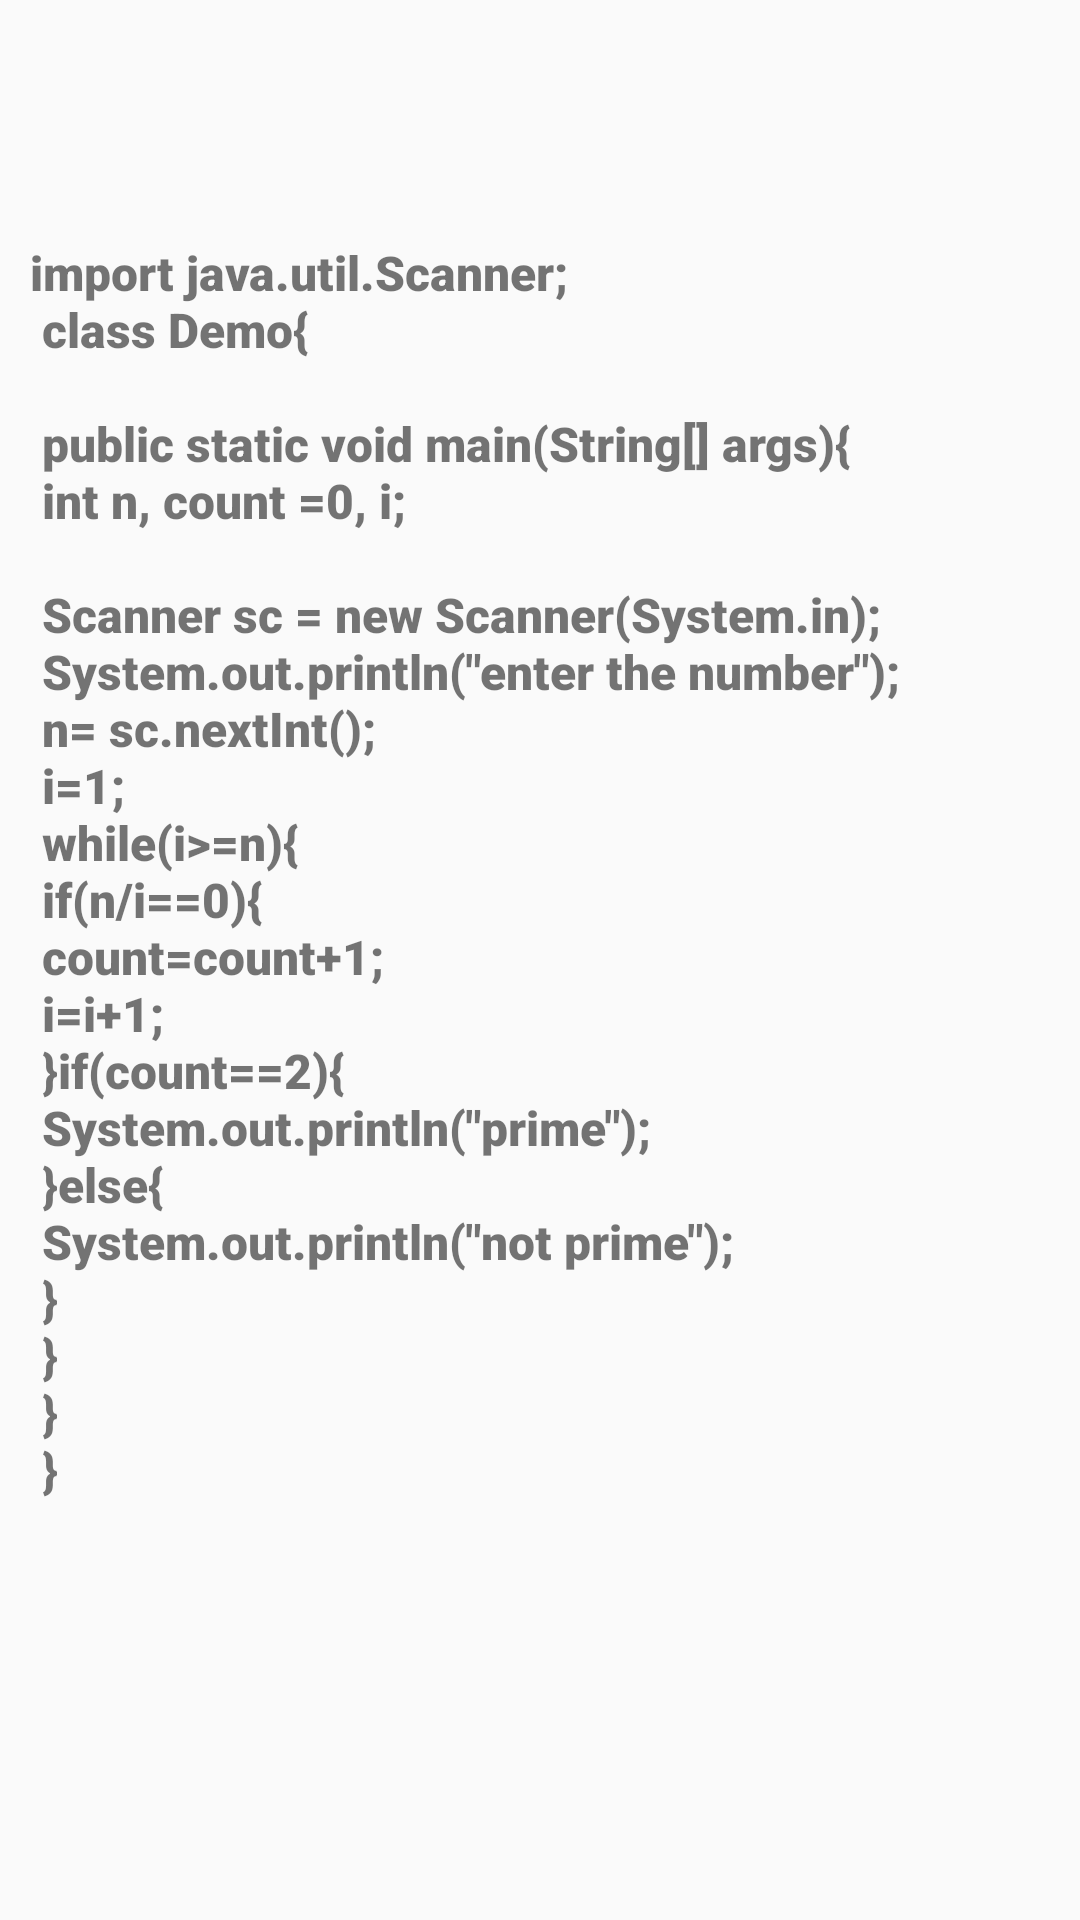

This screen was rendered from an Android layout file. Write that file and the resources it references.
<!-- AndroidManifest.xml: application theme Theme.JavaSolution -->
<!-- res/layout/activity_main9.xml -->
<?xml version="1.0" encoding="utf-8"?>
<LinearLayout xmlns:android="http://schemas.android.com/apk/res/android"
    xmlns:app="http://schemas.android.com/apk/res-auto"
    xmlns:tools="http://schemas.android.com/tools"
    android:layout_width="match_parent"
    android:layout_height="match_parent"
    android:orientation="vertical"
    tools:context=".MainActivity3">

    <ScrollView
        android:layout_width="match_parent"
        android:layout_height="800dp"
        android:layout_marginTop="40dp"
        tools:ignore="UselessParent">

        <LinearLayout
            android:layout_width="match_parent"
            android:layout_height="wrap_content"
            android:orientation="vertical">
            <ImageView
                android:layout_width="40dp"
                android:layout_height="30dp"
                android:src="@drawable/baseline_content_copy_24"
                android:layout_marginRight="20dp"
                android:layout_gravity="right"
                android:id="@+id/img6">

            </ImageView>


            <TextView
                android:layout_width="match_parent"
                android:layout_height="wrap_content"
                android:layout_margin="10dp"
                android:layout_marginTop="80dp"
                android:fontFamily="sans-serif-black"
                android:id="@+id/TV6"
                android:text="@string/b5"
                android:textSize="16dp">


            </TextView>

        </LinearLayout>
    </ScrollView>
</LinearLayout>
<!-- resources referenced by this layout -->
<resources>
  <string name="b5">
          import java.util.Scanner;\n
  class Demo{\n
  \n
      public static void main(String[] args){\n
          int n, count =0, i;\n
          \n
          Scanner sc = new Scanner(System.in);\n
          System.out.println(\"enter the number\");\n
          n= sc.nextInt();\n
          i=1;\n
          while(i&gt;=n){\n
              if(n/i==0){\n
                  count=count+1;\n
                  i=i+1;\n
              }if(count==2){\n
                  System.out.println(\"prime\");\n
              }else{\n
                  System.out.println(\"not prime\");\n
              }\n
          }\n
      }\n
  }\n
      </string>
  <style name="Theme.JavaSolution" parent="Base.Theme.JavaSolution" />
  <style name="Base.Theme.JavaSolution" parent="Theme.AppCompat.Light.NoActionBar">
          
          
      </style>
</resources>
